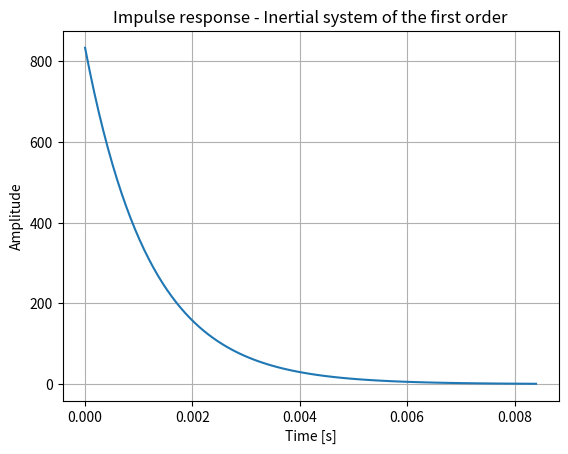
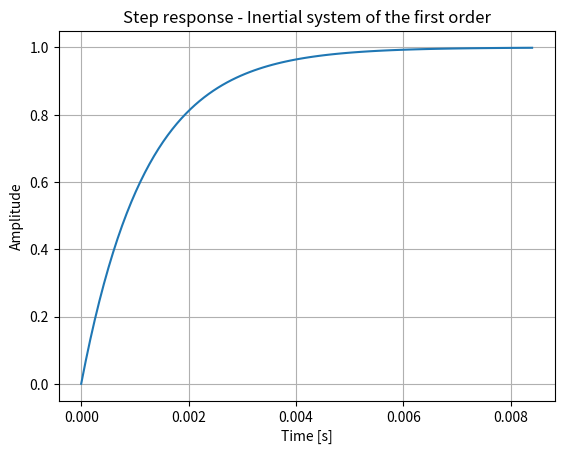
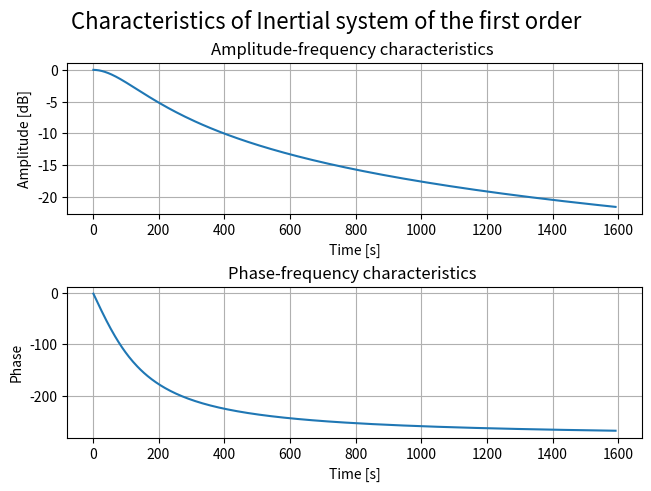
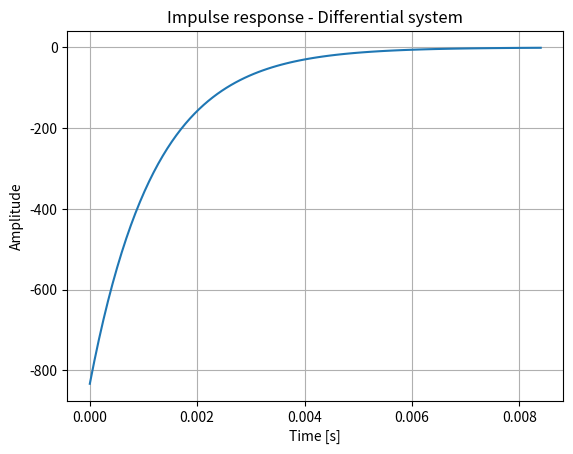
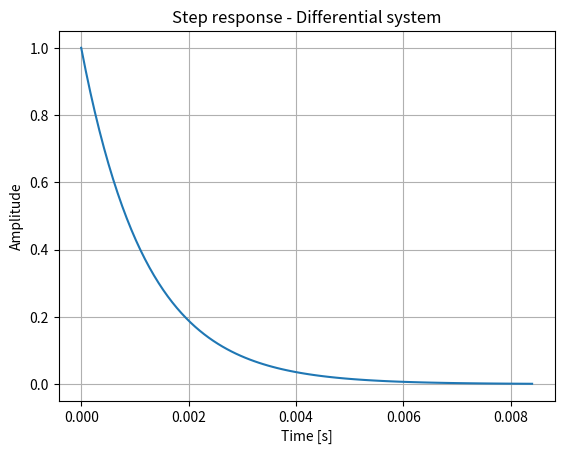
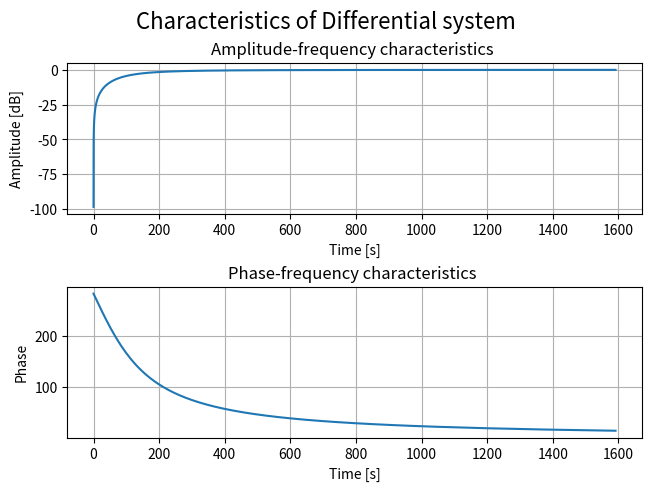
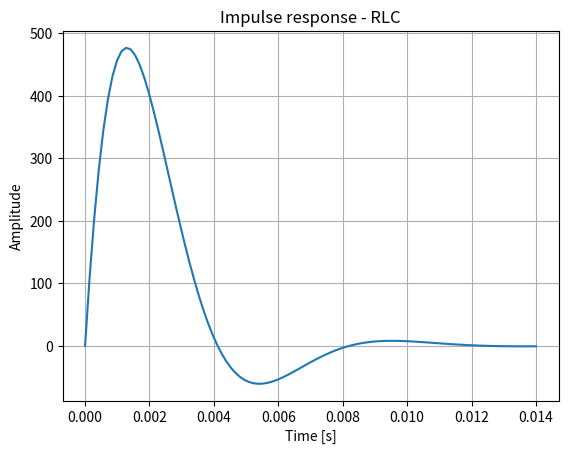
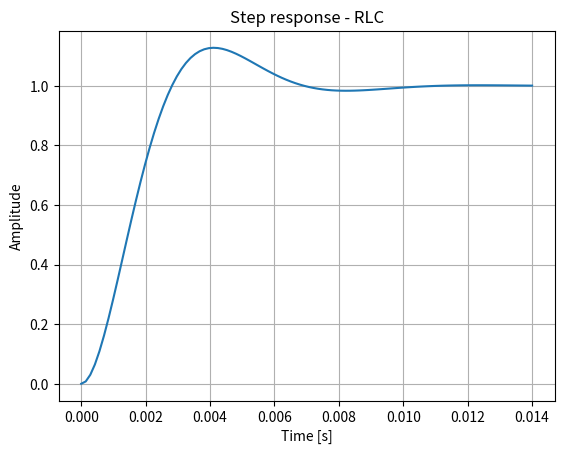
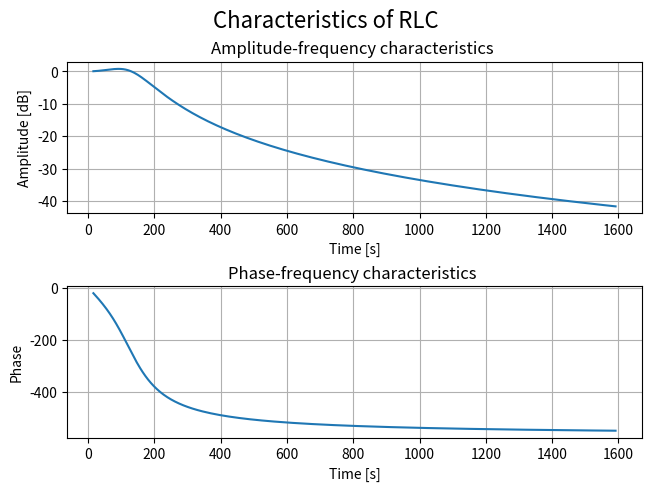

Reproduce these figures in Python, in order.
import scipy
import numpy as np
from scipy import signal
import matplotlib.pyplot as plt

def tf(L,M):
    return signal.TransferFunction(L,M)

def draw_impulse(tf,name):
    #Impulse response
    t, y = signal.impulse(tf)
    plt.title("Impulse response - " + name)
    plt.plot(t,y)
    plt.xlabel("Time [s]")
    plt.ylabel("Amplitude")
    plt.grid()
    plt.savefig("Impulse response - " + name + ".png")
    plt.show()
    
    
def draw_step(tf,name):
    #Step response 
    t, y = signal.step(tf)
    plt.title("Step response - " + name)
    plt.plot(t,y)
    plt.xlabel("Time [s]")
    plt.ylabel("Amplitude")
    plt.grid()
    plt.savefig("Step response - " + name + ".png")
    plt.show()
    
def draw_freqs(L,M, name):
    w, h = signal.freqs(L,M) #Module and phase of complex
    f = w/(2*np.pi)
    
    fig, axs = plt.subplots(2, 1, constrained_layout=True)
    axs[0].plot(f,20*np.log10(abs(h)))
    axs[0].set_title('Amplitude-frequency characteristics ')
    axs[0].set_xlabel("Time [s]")
    axs[0].set_ylabel("Amplitude [dB]")
    axs[0].grid()
    fig.suptitle('Characteristics of ' + name, fontsize=16)
    
    axs[1].plot(f,180*np.angle(h))
    axs[1].set_xlabel("Time [s]")
    axs[1].set_title('Phase-frequency characteristics ')
    axs[1].set_ylabel("Phase")
    axs[1].grid()
    plt.savefig('Phase-frequency characteristics' + name + ".png")
    plt.show()

if __name__ == "__main__":
    #Data
    R = 800
    L = 0.8
    C = 1.5e-6
    
    #Inertial system of the first order [RC]
    L_rc = np.array([1])
    M_rc = np.array([R*C, 1])
    tf_rc = tf(L_rc,M_rc)
    draw_impulse(tf_rc, "Inertial system of the first order")
    draw_step(tf_rc, "Inertial system of the first order")
    draw_freqs(L_rc, M_rc, "Inertial system of the first order")
    
    
    #Differential system
    L_r = np.array([R*C,0])
    M_r = np.array([R*C,1])
    tf_r = tf(L_r,M_r)
    draw_impulse(tf_r, "Differential system")
    draw_step(tf_r, "Differential system")  
    draw_freqs(L_r,M_r, "Differential system")
    
    #RLC 
    L_rlc = np.array([1])
    M_rlc = np.array([L*C,R*C, 1])
    tf_rlc = tf(L_rlc,M_rlc)
    draw_impulse(tf_rlc, "RLC")
    draw_step(tf_rlc, "RLC")
    draw_freqs(L_rlc, M_rlc, "RLC")
    
